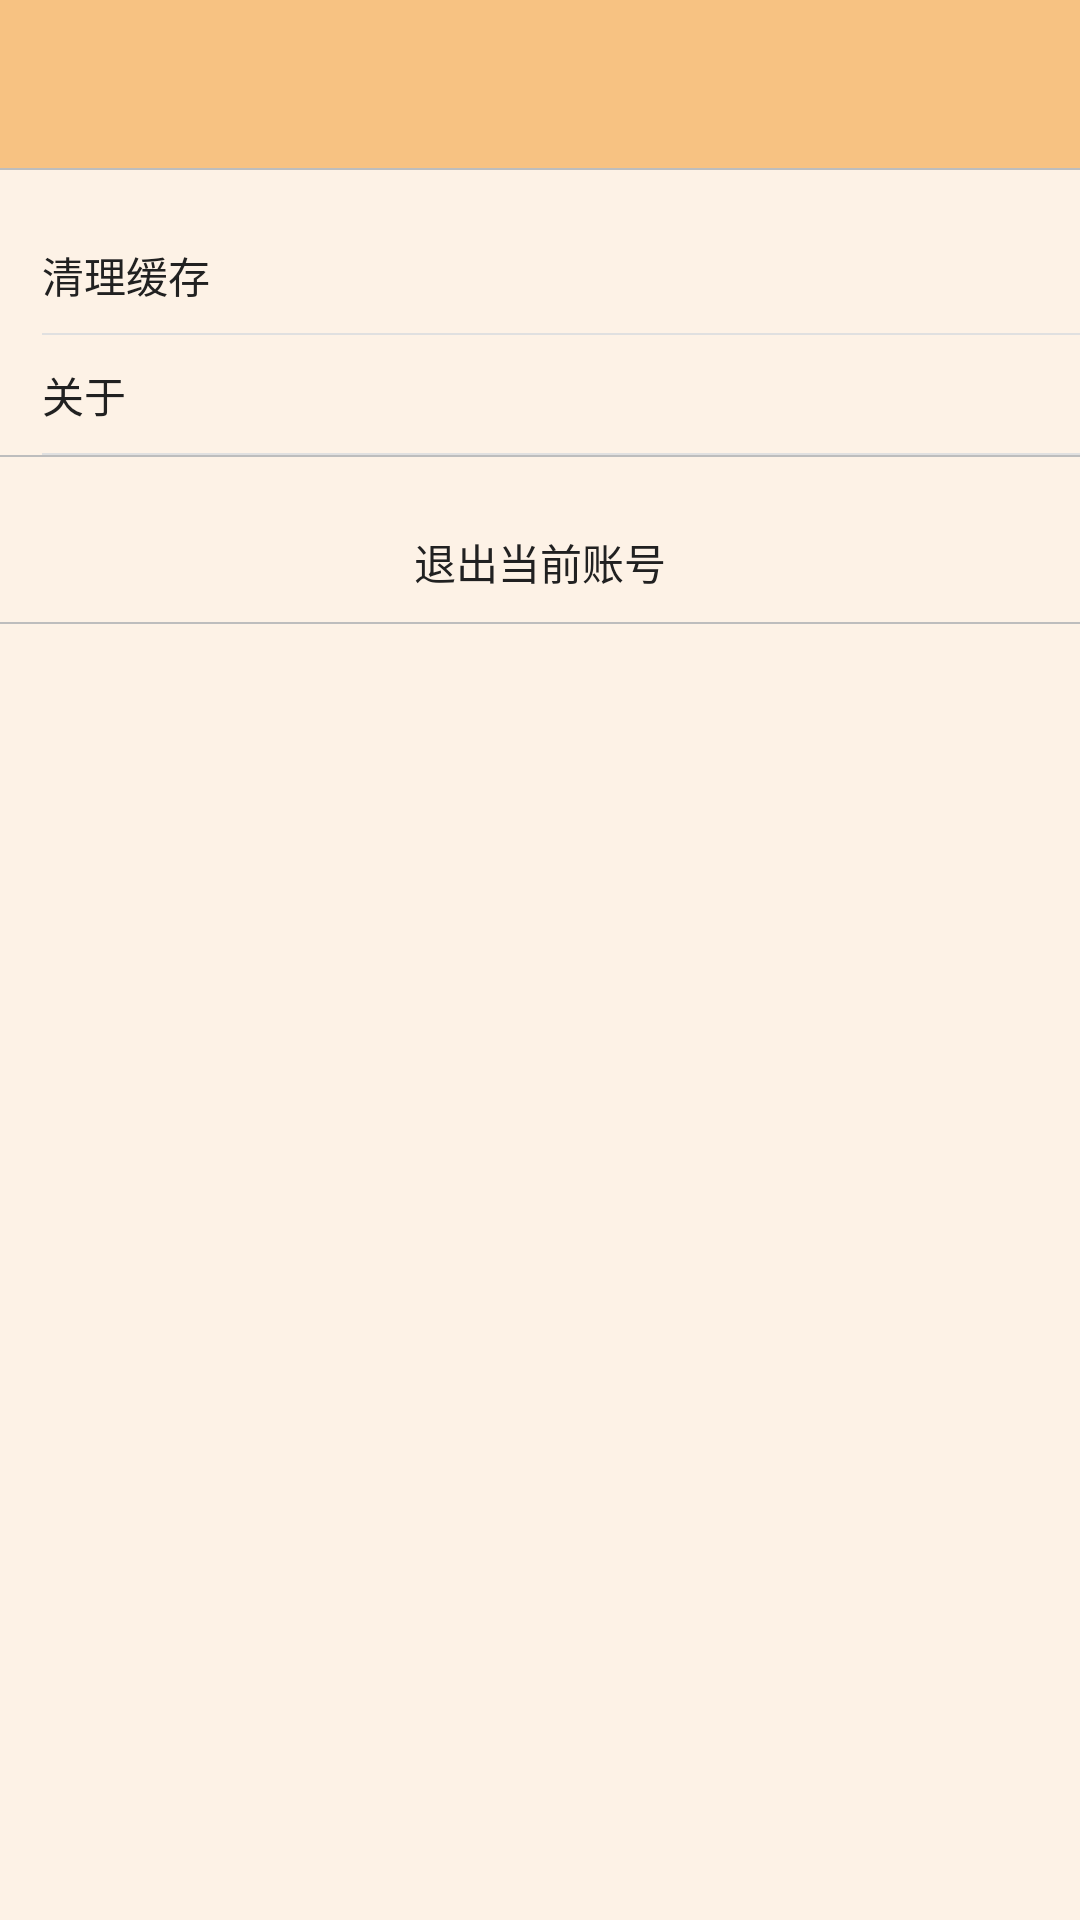

Layout XML and referenced resources for this Android screen:
<!-- AndroidManifest.xml: application theme AppTheme.Dark -->
<!-- res/layout/activity_setting.xml -->
<?xml version="1.0" encoding="utf-8"?>
<LinearLayout xmlns:android="http://schemas.android.com/apk/res/android"
              xmlns:tools="http://schemas.android.com/tools"
              android:layout_width="match_parent"
              android:layout_height="match_parent"
              android:background="#fdf2e6"
              android:orientation="vertical">

    <include layout="@layout/toolbar" />

    <View
        android:layout_width="match_parent"
        android:layout_height="0.5dp"
        android:background="@color/divider" />

    <View
        android:layout_width="match_parent"
        android:layout_height="15dp"
        android:background="@android:color/transparent"/>

    <RelativeLayout
        android:id="@+id/setting_remind_layout"
        android:layout_width="match_parent"
        android:layout_height="40dp"
        android:background="@drawable/bg_layout"
        android:orientation="vertical">

        <TextView
            android:layout_width="wrap_content"
            android:layout_height="wrap_content"
            android:layout_centerVertical="true"
            android:layout_marginLeft="14dp"
            android:layout_marginStart="14dp"
            android:text="清理缓存"
            android:textColor="@color/primary_text"
            android:textSize="14sp" />

        <View
            android:layout_width="match_parent"
            android:layout_height="0.5dp"
            android:layout_alignParentBottom="true"
            android:layout_marginLeft="14dp"
            android:layout_marginStart="14dp"
            android:background="@color/divider_light" />

    </RelativeLayout>

    <RelativeLayout
        android:id="@+id/setting_feedback_layout"
        android:layout_width="match_parent"
        android:layout_height="40dp"
        android:background="@drawable/bg_layout"
        android:orientation="vertical">

        <TextView
            android:layout_width="wrap_content"
            android:layout_height="wrap_content"
            android:layout_centerVertical="true"
            android:layout_marginLeft="14dp"
            android:layout_marginStart="14dp"
            android:text="关于"
            android:textColor="@color/primary_text"
            android:textSize="14sp" />

        <View
            android:layout_width="match_parent"
            android:layout_height="0.5dp"
            android:layout_alignParentBottom="true"
            android:layout_marginLeft="14dp"
            android:layout_marginStart="14dp"
            android:background="@color/divider_light" />

    </RelativeLayout>

    <View
        android:layout_width="match_parent"
        android:layout_height="0.5dp"
        android:background="@color/divider" />

    <RelativeLayout
        android:id="@+id/setting_exit_layout"
        android:layout_width="match_parent"
        android:layout_height="40dp"
        android:layout_marginTop="15dp"
        android:background="@drawable/bg_layout"
        android:orientation="vertical">

        <TextView
            android:layout_width="wrap_content"
            android:layout_height="wrap_content"
            android:layout_centerInParent="true"
            android:layout_marginLeft="14dp"
            android:layout_marginStart="14dp"
            android:text="退出当前账号"
            android:textColor="@color/primary_text"
            android:textSize="14sp" />

    </RelativeLayout>

    <View
        android:layout_width="match_parent"
        android:layout_height="0.5dp"
        android:background="@color/divider" />

</LinearLayout>
<!-- res/layout/toolbar.xml (included above) -->
<?xml version="1.0" encoding="utf-8"?>
    <android.support.v7.widget.Toolbar
        xmlns:android="http://schemas.android.com/apk/res/android"
        android:id="@+id/toolbar"
        android:layout_width="match_parent"
        android:layout_height="?attr/actionBarSize"
        android:background="@color/primary"/>
<!-- resources referenced by this layout -->
<resources>
  <color name="divider">#BDBDBD</color>
  <color name="divider_light">#e0e0e0</color>
  <color name="primary">#F7C282</color>
  <color name="primary_text">#212121</color>
  <style name="AppTheme.Dark" parent="Theme.AppCompat.NoActionBar">
          <item name="colorPrimary">@color/primary</item>
          <item name="colorPrimaryDark">@color/primary_dark</item>
          <item name="colorAccent">@color/accent</item>
  
          <item name="android:textColor">@color/primary_text</item>
          <item name="android:windowBackground">@color/white</item>
          <item name="colorControlNormal">@color/iron</item>
          <item name="colorControlActivated">@color/white</item>
          <item name="colorControlHighlight">@color/white</item>
          <item name="android:textColorHint">@color/colorGrey</item>
  
          <item name="colorButtonNormal">@color/primary_dark</item>
      </style>
  <color name="primary_dark">#DEAE75</color>
  <color name="accent">#00BCD4</color>
  <color name="white">#FFFFFF</color>
  <color name="iron">#CCCCCC</color>
  <color name="colorGrey">#7c7676</color>
</resources>
